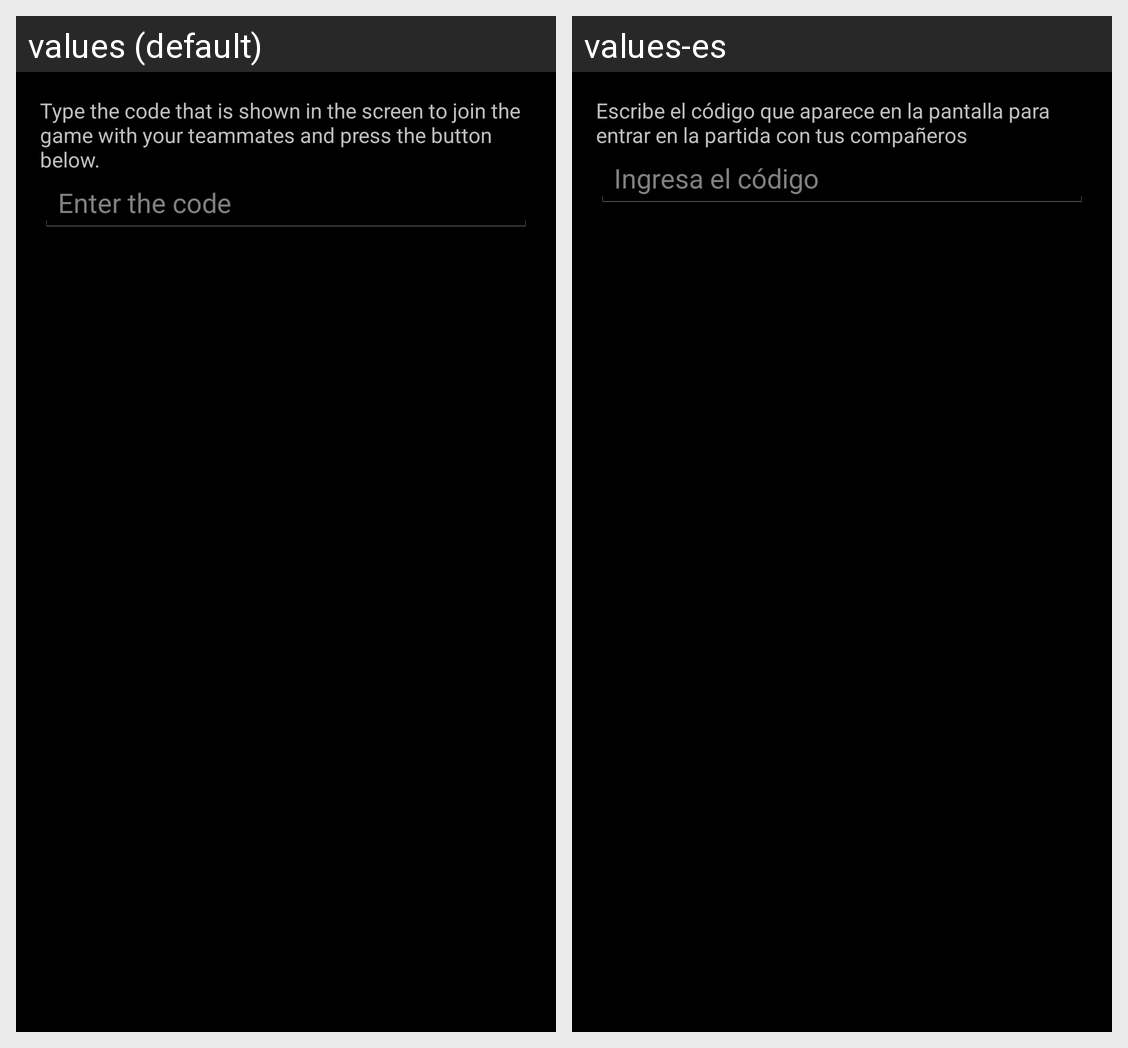

The Android screen above is rendered under two locales of the same app. Produce the string resources it draws, with the default and per-locale values.
Android screen res/layout/game_dialog.xml rendered under 2 locales, left to right: values (default), values-es. Device: Nexus 5 (rendered at 1080×1920; each locale shown at half size, 540×960, under a caption strip naming it); theme AppTheme.
Strings drawn on this screen, with the default value and each locale's value (text and hints the layout hard-codes, and strings that could not be matched under every locale, appear in the picture but are not listed):

lobby_instructions
  values: Type the code that is shown in the screen to join the game with your teammates and press the button below.
  values-es: Escribe el código que aparece en la pantalla para entrar en la partida con tus compañeros

enter_code
  values: Enter the code
  values-es: Ingresa el código
